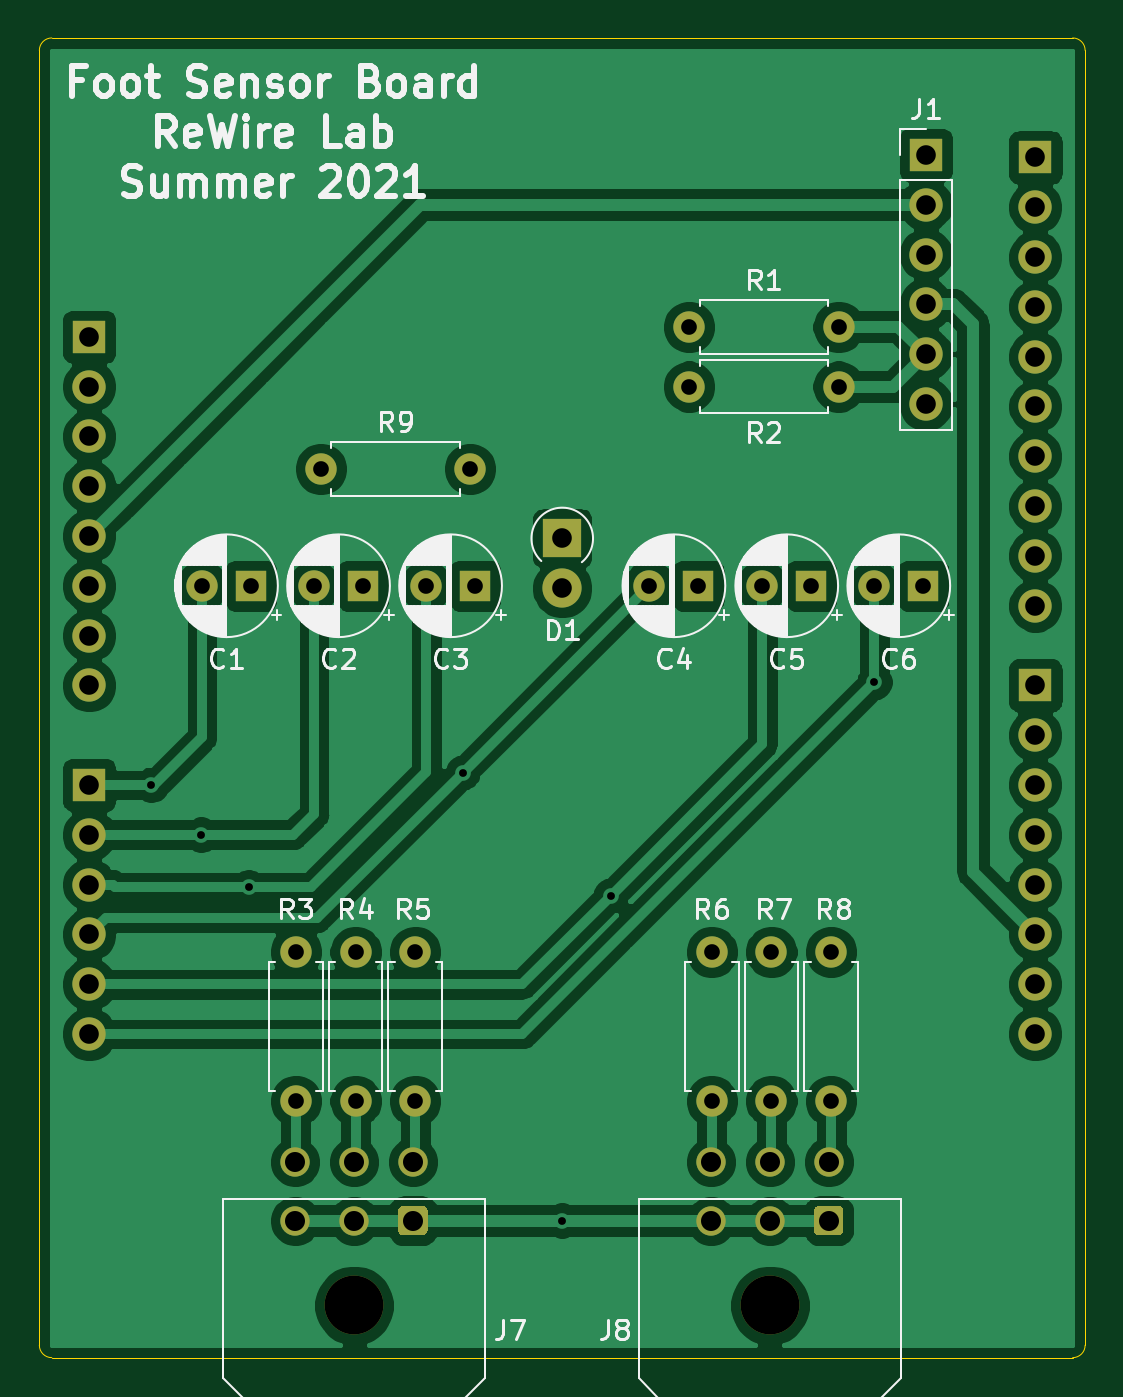
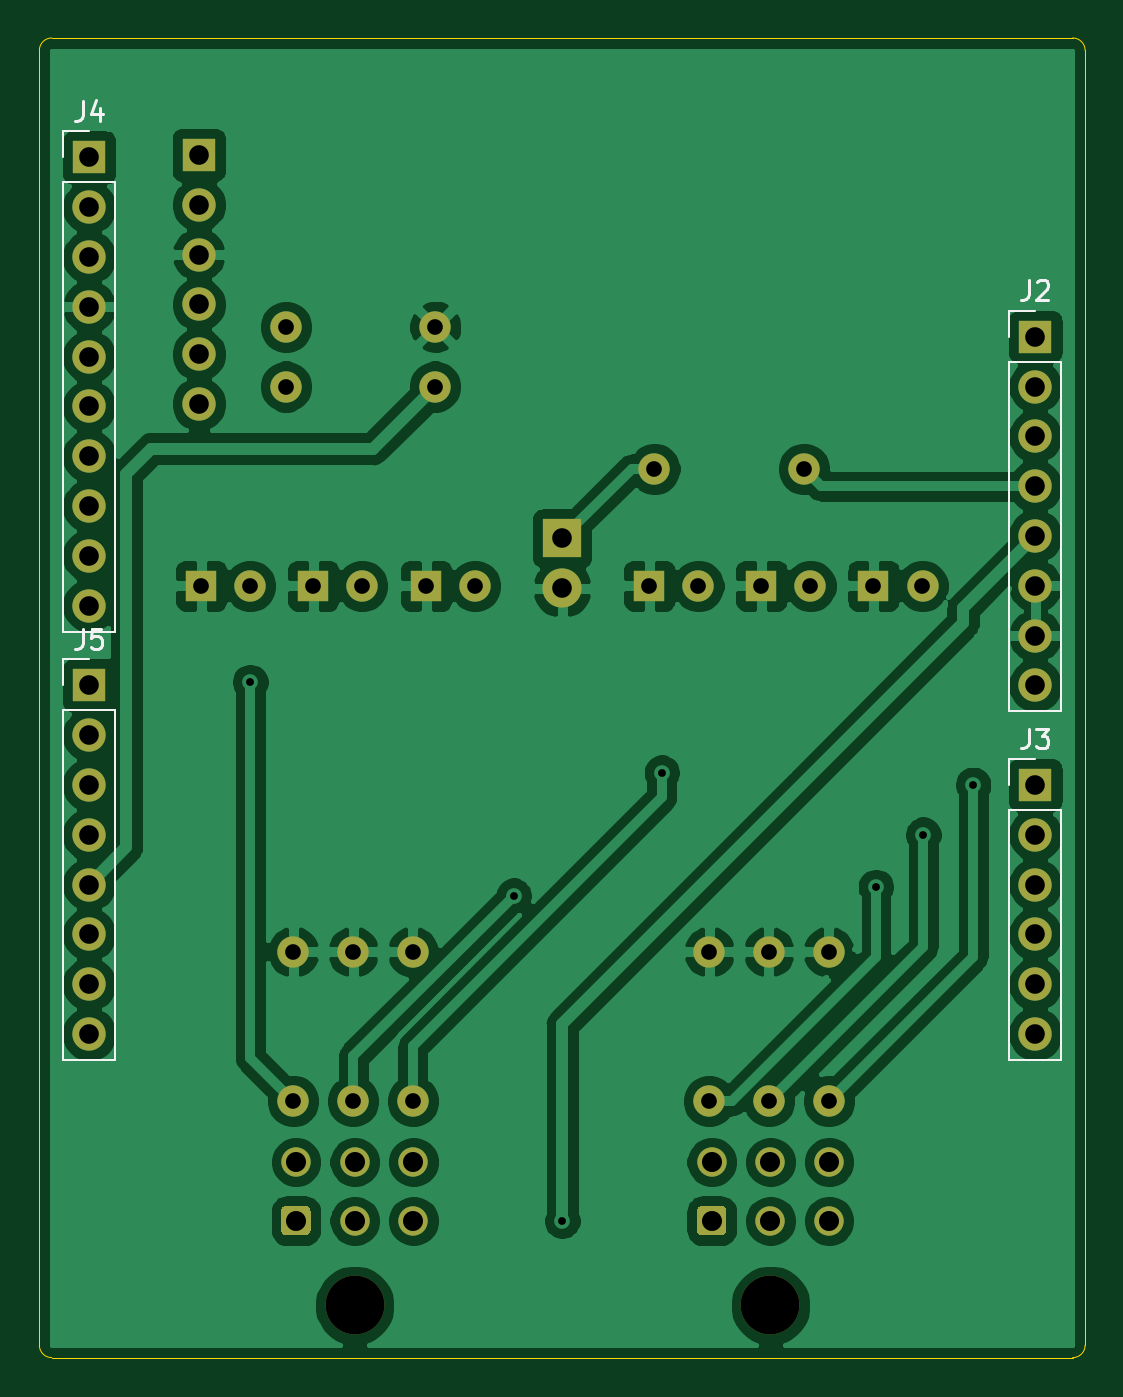
Circuit board: 10 layer files. Board 53.3 x 67.3 mm.
- bottom_copper: ForceSensor-B_Cu.gbr (152423 bytes)
- bottom_mask: ForceSensor-B_Mask.gbr (4010 bytes)
- paste: ForceSensor-B_Paste.gbr (464 bytes)
- bottom_silk: ForceSensor-B_SilkS.gbr (3557 bytes)
- outline: ForceSensor-Edge_Cuts.gbr (1000 bytes)
- top_copper: ForceSensor-F_Cu.gbr (128803 bytes)
- top_mask: ForceSensor-F_Mask.gbr (4010 bytes)
- paste: ForceSensor-F_Paste.gbr (464 bytes)
- top_silk: ForceSensor-F_SilkS.gbr (64269 bytes)
- drill: ForceSensor.drl (1567 bytes)

=== bottom_copper: ForceSensor-B_Cu.gbr (152423 bytes, source omitted) ===
=== bottom_mask: ForceSensor-B_Mask.gbr ===
%TF.GenerationSoftware,KiCad,Pcbnew,(5.1.10)-1*%
%TF.CreationDate,2021-09-10T15:59:42-05:00*%
%TF.ProjectId,ForceSensor,466f7263-6553-4656-9e73-6f722e6b6963,rev?*%
%TF.SameCoordinates,Original*%
%TF.FileFunction,Soldermask,Bot*%
%TF.FilePolarity,Negative*%
%FSLAX46Y46*%
G04 Gerber Fmt 4.6, Leading zero omitted, Abs format (unit mm)*
G04 Created by KiCad (PCBNEW (5.1.10)-1) date 2021-09-10 15:59:42*
%MOMM*%
%LPD*%
G01*
G04 APERTURE LIST*
%ADD10R,1.600000X1.600000*%
%ADD11C,1.600000*%
%ADD12R,1.700000X1.700000*%
%ADD13O,1.700000X1.700000*%
%ADD14C,3.000000*%
%ADD15C,1.500000*%
%ADD16O,1.600000X1.600000*%
%ADD17R,2.000000X2.000000*%
%ADD18O,2.000000X2.000000*%
G04 APERTURE END LIST*
D10*
%TO.C,C1*%
X220980000Y-70485000D03*
D11*
X218480000Y-70485000D03*
%TD*%
D10*
%TO.C,C2*%
X226695000Y-70485000D03*
D11*
X224195000Y-70485000D03*
%TD*%
%TO.C,C3*%
X229910000Y-70485000D03*
D10*
X232410000Y-70485000D03*
%TD*%
D11*
%TO.C,C4*%
X241300000Y-70485000D03*
D10*
X243800000Y-70485000D03*
%TD*%
%TO.C,C5*%
X249555000Y-70485000D03*
D11*
X247055000Y-70485000D03*
%TD*%
%TO.C,C6*%
X252770000Y-70485000D03*
D10*
X255270000Y-70485000D03*
%TD*%
D12*
%TO.C,J4*%
X260985000Y-48641000D03*
D13*
X260985000Y-51181000D03*
X260985000Y-53721000D03*
X260985000Y-56261000D03*
X260985000Y-58801000D03*
X260985000Y-61341000D03*
X260985000Y-63881000D03*
X260985000Y-66421000D03*
X260985000Y-68961000D03*
X260985000Y-71501000D03*
%TD*%
D14*
%TO.C,J7*%
X226235000Y-107190000D03*
G36*
G01*
X229985000Y-102370000D02*
X229985000Y-103370000D01*
G75*
G02*
X229735000Y-103620000I-250000J0D01*
G01*
X228735000Y-103620000D01*
G75*
G02*
X228485000Y-103370000I0J250000D01*
G01*
X228485000Y-102370000D01*
G75*
G02*
X228735000Y-102120000I250000J0D01*
G01*
X229735000Y-102120000D01*
G75*
G02*
X229985000Y-102370000I0J-250000D01*
G01*
G37*
D15*
X226235000Y-102870000D03*
X223235000Y-102870000D03*
X229235000Y-99870000D03*
X226235000Y-99870000D03*
X223235000Y-99870000D03*
%TD*%
%TO.C,J8*%
X244444000Y-99870000D03*
X247444000Y-99870000D03*
X250444000Y-99870000D03*
X244444000Y-102870000D03*
X247444000Y-102870000D03*
G36*
G01*
X251194000Y-102370000D02*
X251194000Y-103370000D01*
G75*
G02*
X250944000Y-103620000I-250000J0D01*
G01*
X249944000Y-103620000D01*
G75*
G02*
X249694000Y-103370000I0J250000D01*
G01*
X249694000Y-102370000D01*
G75*
G02*
X249944000Y-102120000I250000J0D01*
G01*
X250944000Y-102120000D01*
G75*
G02*
X251194000Y-102370000I0J-250000D01*
G01*
G37*
D14*
X247444000Y-107190000D03*
%TD*%
D11*
%TO.C,R1*%
X243332000Y-57277000D03*
D16*
X250952000Y-57277000D03*
%TD*%
%TO.C,R2*%
X243332000Y-60325000D03*
D11*
X250952000Y-60325000D03*
%TD*%
%TO.C,R3*%
X223266000Y-96774000D03*
D16*
X223266000Y-89154000D03*
%TD*%
%TO.C,R4*%
X226314000Y-89154000D03*
D11*
X226314000Y-96774000D03*
%TD*%
D16*
%TO.C,R5*%
X229362000Y-89154000D03*
D11*
X229362000Y-96774000D03*
%TD*%
%TO.C,R6*%
X244475000Y-96774000D03*
D16*
X244475000Y-89154000D03*
%TD*%
%TO.C,R7*%
X247523000Y-89154000D03*
D11*
X247523000Y-96774000D03*
%TD*%
%TO.C,R8*%
X250571000Y-96774000D03*
D16*
X250571000Y-89154000D03*
%TD*%
D12*
%TO.C,J1*%
X255397000Y-48514000D03*
D13*
X255397000Y-51054000D03*
X255397000Y-53594000D03*
X255397000Y-56134000D03*
X255397000Y-58674000D03*
X255397000Y-61214000D03*
%TD*%
D12*
%TO.C,J2*%
X212725000Y-57785000D03*
D13*
X212725000Y-60325000D03*
X212725000Y-62865000D03*
X212725000Y-65405000D03*
X212725000Y-67945000D03*
X212725000Y-70485000D03*
X212725000Y-73025000D03*
X212725000Y-75565000D03*
%TD*%
%TO.C,J3*%
X212725000Y-93345000D03*
X212725000Y-90805000D03*
X212725000Y-88265000D03*
X212725000Y-85725000D03*
X212725000Y-83185000D03*
D12*
X212725000Y-80645000D03*
%TD*%
D13*
%TO.C,J5*%
X260985000Y-93345000D03*
X260985000Y-90805000D03*
X260985000Y-88265000D03*
X260985000Y-85725000D03*
X260985000Y-83185000D03*
X260985000Y-80645000D03*
X260985000Y-78105000D03*
D12*
X260985000Y-75565000D03*
%TD*%
D11*
%TO.C,R9*%
X224536000Y-64516000D03*
D16*
X232156000Y-64516000D03*
%TD*%
D17*
%TO.C,D1*%
X236855000Y-68072000D03*
D18*
X236855000Y-70612000D03*
%TD*%
M02*

=== paste: ForceSensor-B_Paste.gbr ===
%TF.GenerationSoftware,KiCad,Pcbnew,(5.1.10)-1*%
%TF.CreationDate,2021-09-10T15:59:41-05:00*%
%TF.ProjectId,ForceSensor,466f7263-6553-4656-9e73-6f722e6b6963,rev?*%
%TF.SameCoordinates,Original*%
%TF.FileFunction,Paste,Bot*%
%TF.FilePolarity,Positive*%
%FSLAX46Y46*%
G04 Gerber Fmt 4.6, Leading zero omitted, Abs format (unit mm)*
G04 Created by KiCad (PCBNEW (5.1.10)-1) date 2021-09-10 15:59:41*
%MOMM*%
%LPD*%
G01*
G04 APERTURE LIST*
G04 APERTURE END LIST*
M02*

=== bottom_silk: ForceSensor-B_SilkS.gbr ===
%TF.GenerationSoftware,KiCad,Pcbnew,(5.1.10)-1*%
%TF.CreationDate,2021-09-10T15:59:41-05:00*%
%TF.ProjectId,ForceSensor,466f7263-6553-4656-9e73-6f722e6b6963,rev?*%
%TF.SameCoordinates,Original*%
%TF.FileFunction,Legend,Bot*%
%TF.FilePolarity,Positive*%
%FSLAX46Y46*%
G04 Gerber Fmt 4.6, Leading zero omitted, Abs format (unit mm)*
G04 Created by KiCad (PCBNEW (5.1.10)-1) date 2021-09-10 15:59:41*
%MOMM*%
%LPD*%
G01*
G04 APERTURE LIST*
%ADD10C,0.120000*%
%ADD11C,0.150000*%
G04 APERTURE END LIST*
D10*
%TO.C,J4*%
X262315000Y-47311000D02*
X260985000Y-47311000D01*
X262315000Y-48641000D02*
X262315000Y-47311000D01*
X262315000Y-49911000D02*
X259655000Y-49911000D01*
X259655000Y-49911000D02*
X259655000Y-72831000D01*
X262315000Y-49911000D02*
X262315000Y-72831000D01*
X262315000Y-72831000D02*
X259655000Y-72831000D01*
%TO.C,J2*%
X214055000Y-56455000D02*
X212725000Y-56455000D01*
X214055000Y-57785000D02*
X214055000Y-56455000D01*
X214055000Y-59055000D02*
X211395000Y-59055000D01*
X211395000Y-59055000D02*
X211395000Y-76895000D01*
X214055000Y-59055000D02*
X214055000Y-76895000D01*
X214055000Y-76895000D02*
X211395000Y-76895000D01*
%TO.C,J3*%
X214055000Y-94675000D02*
X211395000Y-94675000D01*
X214055000Y-81915000D02*
X214055000Y-94675000D01*
X211395000Y-81915000D02*
X211395000Y-94675000D01*
X214055000Y-81915000D02*
X211395000Y-81915000D01*
X214055000Y-80645000D02*
X214055000Y-79315000D01*
X214055000Y-79315000D02*
X212725000Y-79315000D01*
%TO.C,J5*%
X262315000Y-94675000D02*
X259655000Y-94675000D01*
X262315000Y-76835000D02*
X262315000Y-94675000D01*
X259655000Y-76835000D02*
X259655000Y-94675000D01*
X262315000Y-76835000D02*
X259655000Y-76835000D01*
X262315000Y-75565000D02*
X262315000Y-74235000D01*
X262315000Y-74235000D02*
X260985000Y-74235000D01*
%TO.C,J4*%
D11*
X261318333Y-45763380D02*
X261318333Y-46477666D01*
X261365952Y-46620523D01*
X261461190Y-46715761D01*
X261604047Y-46763380D01*
X261699285Y-46763380D01*
X260413571Y-46096714D02*
X260413571Y-46763380D01*
X260651666Y-45715761D02*
X260889761Y-46430047D01*
X260270714Y-46430047D01*
%TO.C,J2*%
X213058333Y-54907380D02*
X213058333Y-55621666D01*
X213105952Y-55764523D01*
X213201190Y-55859761D01*
X213344047Y-55907380D01*
X213439285Y-55907380D01*
X212629761Y-55002619D02*
X212582142Y-54955000D01*
X212486904Y-54907380D01*
X212248809Y-54907380D01*
X212153571Y-54955000D01*
X212105952Y-55002619D01*
X212058333Y-55097857D01*
X212058333Y-55193095D01*
X212105952Y-55335952D01*
X212677380Y-55907380D01*
X212058333Y-55907380D01*
%TO.C,J3*%
X213058333Y-77767380D02*
X213058333Y-78481666D01*
X213105952Y-78624523D01*
X213201190Y-78719761D01*
X213344047Y-78767380D01*
X213439285Y-78767380D01*
X212677380Y-77767380D02*
X212058333Y-77767380D01*
X212391666Y-78148333D01*
X212248809Y-78148333D01*
X212153571Y-78195952D01*
X212105952Y-78243571D01*
X212058333Y-78338809D01*
X212058333Y-78576904D01*
X212105952Y-78672142D01*
X212153571Y-78719761D01*
X212248809Y-78767380D01*
X212534523Y-78767380D01*
X212629761Y-78719761D01*
X212677380Y-78672142D01*
%TO.C,J5*%
X261318333Y-72687380D02*
X261318333Y-73401666D01*
X261365952Y-73544523D01*
X261461190Y-73639761D01*
X261604047Y-73687380D01*
X261699285Y-73687380D01*
X260365952Y-72687380D02*
X260842142Y-72687380D01*
X260889761Y-73163571D01*
X260842142Y-73115952D01*
X260746904Y-73068333D01*
X260508809Y-73068333D01*
X260413571Y-73115952D01*
X260365952Y-73163571D01*
X260318333Y-73258809D01*
X260318333Y-73496904D01*
X260365952Y-73592142D01*
X260413571Y-73639761D01*
X260508809Y-73687380D01*
X260746904Y-73687380D01*
X260842142Y-73639761D01*
X260889761Y-73592142D01*
%TD*%
M02*

=== outline: ForceSensor-Edge_Cuts.gbr ===
%TF.GenerationSoftware,KiCad,Pcbnew,(5.1.10)-1*%
%TF.CreationDate,2021-09-10T15:59:42-05:00*%
%TF.ProjectId,ForceSensor,466f7263-6553-4656-9e73-6f722e6b6963,rev?*%
%TF.SameCoordinates,Original*%
%TF.FileFunction,Profile,NP*%
%FSLAX46Y46*%
G04 Gerber Fmt 4.6, Leading zero omitted, Abs format (unit mm)*
G04 Created by KiCad (PCBNEW (5.1.10)-1) date 2021-09-10 15:59:42*
%MOMM*%
%LPD*%
G01*
G04 APERTURE LIST*
%TA.AperFunction,Profile*%
%ADD10C,0.050000*%
%TD*%
G04 APERTURE END LIST*
D10*
X210820000Y-109855000D02*
G75*
G02*
X210185000Y-109220000I0J635000D01*
G01*
X263525000Y-109220000D02*
G75*
G02*
X262890000Y-109855000I-635000J0D01*
G01*
X262890000Y-42545000D02*
G75*
G02*
X263525000Y-43180000I0J-635000D01*
G01*
X210185000Y-43180000D02*
G75*
G02*
X210820000Y-42545000I635000J0D01*
G01*
X263525000Y-109220000D02*
X263525000Y-43180000D01*
X210820000Y-109855000D02*
X262890000Y-109855000D01*
X210185000Y-43180000D02*
X210185000Y-109220000D01*
X262890000Y-42545000D02*
X210820000Y-42545000D01*
M02*

=== top_copper: ForceSensor-F_Cu.gbr (128803 bytes, source omitted) ===
=== top_mask: ForceSensor-F_Mask.gbr ===
%TF.GenerationSoftware,KiCad,Pcbnew,(5.1.10)-1*%
%TF.CreationDate,2021-09-10T15:59:41-05:00*%
%TF.ProjectId,ForceSensor,466f7263-6553-4656-9e73-6f722e6b6963,rev?*%
%TF.SameCoordinates,Original*%
%TF.FileFunction,Soldermask,Top*%
%TF.FilePolarity,Negative*%
%FSLAX46Y46*%
G04 Gerber Fmt 4.6, Leading zero omitted, Abs format (unit mm)*
G04 Created by KiCad (PCBNEW (5.1.10)-1) date 2021-09-10 15:59:41*
%MOMM*%
%LPD*%
G01*
G04 APERTURE LIST*
%ADD10R,1.600000X1.600000*%
%ADD11C,1.600000*%
%ADD12R,1.700000X1.700000*%
%ADD13O,1.700000X1.700000*%
%ADD14C,3.000000*%
%ADD15C,1.500000*%
%ADD16O,1.600000X1.600000*%
%ADD17R,2.000000X2.000000*%
%ADD18O,2.000000X2.000000*%
G04 APERTURE END LIST*
D10*
%TO.C,C1*%
X220980000Y-70485000D03*
D11*
X218480000Y-70485000D03*
%TD*%
D10*
%TO.C,C2*%
X226695000Y-70485000D03*
D11*
X224195000Y-70485000D03*
%TD*%
%TO.C,C3*%
X229910000Y-70485000D03*
D10*
X232410000Y-70485000D03*
%TD*%
D11*
%TO.C,C4*%
X241300000Y-70485000D03*
D10*
X243800000Y-70485000D03*
%TD*%
%TO.C,C5*%
X249555000Y-70485000D03*
D11*
X247055000Y-70485000D03*
%TD*%
%TO.C,C6*%
X252770000Y-70485000D03*
D10*
X255270000Y-70485000D03*
%TD*%
D12*
%TO.C,J4*%
X260985000Y-48641000D03*
D13*
X260985000Y-51181000D03*
X260985000Y-53721000D03*
X260985000Y-56261000D03*
X260985000Y-58801000D03*
X260985000Y-61341000D03*
X260985000Y-63881000D03*
X260985000Y-66421000D03*
X260985000Y-68961000D03*
X260985000Y-71501000D03*
%TD*%
D14*
%TO.C,J7*%
X226235000Y-107190000D03*
G36*
G01*
X229985000Y-102370000D02*
X229985000Y-103370000D01*
G75*
G02*
X229735000Y-103620000I-250000J0D01*
G01*
X228735000Y-103620000D01*
G75*
G02*
X228485000Y-103370000I0J250000D01*
G01*
X228485000Y-102370000D01*
G75*
G02*
X228735000Y-102120000I250000J0D01*
G01*
X229735000Y-102120000D01*
G75*
G02*
X229985000Y-102370000I0J-250000D01*
G01*
G37*
D15*
X226235000Y-102870000D03*
X223235000Y-102870000D03*
X229235000Y-99870000D03*
X226235000Y-99870000D03*
X223235000Y-99870000D03*
%TD*%
%TO.C,J8*%
X244444000Y-99870000D03*
X247444000Y-99870000D03*
X250444000Y-99870000D03*
X244444000Y-102870000D03*
X247444000Y-102870000D03*
G36*
G01*
X251194000Y-102370000D02*
X251194000Y-103370000D01*
G75*
G02*
X250944000Y-103620000I-250000J0D01*
G01*
X249944000Y-103620000D01*
G75*
G02*
X249694000Y-103370000I0J250000D01*
G01*
X249694000Y-102370000D01*
G75*
G02*
X249944000Y-102120000I250000J0D01*
G01*
X250944000Y-102120000D01*
G75*
G02*
X251194000Y-102370000I0J-250000D01*
G01*
G37*
D14*
X247444000Y-107190000D03*
%TD*%
D11*
%TO.C,R1*%
X243332000Y-57277000D03*
D16*
X250952000Y-57277000D03*
%TD*%
%TO.C,R2*%
X243332000Y-60325000D03*
D11*
X250952000Y-60325000D03*
%TD*%
%TO.C,R3*%
X223266000Y-96774000D03*
D16*
X223266000Y-89154000D03*
%TD*%
%TO.C,R4*%
X226314000Y-89154000D03*
D11*
X226314000Y-96774000D03*
%TD*%
D16*
%TO.C,R5*%
X229362000Y-89154000D03*
D11*
X229362000Y-96774000D03*
%TD*%
%TO.C,R6*%
X244475000Y-96774000D03*
D16*
X244475000Y-89154000D03*
%TD*%
%TO.C,R7*%
X247523000Y-89154000D03*
D11*
X247523000Y-96774000D03*
%TD*%
%TO.C,R8*%
X250571000Y-96774000D03*
D16*
X250571000Y-89154000D03*
%TD*%
D12*
%TO.C,J1*%
X255397000Y-48514000D03*
D13*
X255397000Y-51054000D03*
X255397000Y-53594000D03*
X255397000Y-56134000D03*
X255397000Y-58674000D03*
X255397000Y-61214000D03*
%TD*%
D12*
%TO.C,J2*%
X212725000Y-57785000D03*
D13*
X212725000Y-60325000D03*
X212725000Y-62865000D03*
X212725000Y-65405000D03*
X212725000Y-67945000D03*
X212725000Y-70485000D03*
X212725000Y-73025000D03*
X212725000Y-75565000D03*
%TD*%
%TO.C,J3*%
X212725000Y-93345000D03*
X212725000Y-90805000D03*
X212725000Y-88265000D03*
X212725000Y-85725000D03*
X212725000Y-83185000D03*
D12*
X212725000Y-80645000D03*
%TD*%
D13*
%TO.C,J5*%
X260985000Y-93345000D03*
X260985000Y-90805000D03*
X260985000Y-88265000D03*
X260985000Y-85725000D03*
X260985000Y-83185000D03*
X260985000Y-80645000D03*
X260985000Y-78105000D03*
D12*
X260985000Y-75565000D03*
%TD*%
D11*
%TO.C,R9*%
X224536000Y-64516000D03*
D16*
X232156000Y-64516000D03*
%TD*%
D17*
%TO.C,D1*%
X236855000Y-68072000D03*
D18*
X236855000Y-70612000D03*
%TD*%
M02*

=== paste: ForceSensor-F_Paste.gbr ===
%TF.GenerationSoftware,KiCad,Pcbnew,(5.1.10)-1*%
%TF.CreationDate,2021-09-10T15:59:41-05:00*%
%TF.ProjectId,ForceSensor,466f7263-6553-4656-9e73-6f722e6b6963,rev?*%
%TF.SameCoordinates,Original*%
%TF.FileFunction,Paste,Top*%
%TF.FilePolarity,Positive*%
%FSLAX46Y46*%
G04 Gerber Fmt 4.6, Leading zero omitted, Abs format (unit mm)*
G04 Created by KiCad (PCBNEW (5.1.10)-1) date 2021-09-10 15:59:41*
%MOMM*%
%LPD*%
G01*
G04 APERTURE LIST*
G04 APERTURE END LIST*
M02*

=== top_silk: ForceSensor-F_SilkS.gbr (64269 bytes, source omitted) ===
=== drill: ForceSensor.drl ===
M48
; DRILL file {KiCad (5.1.10)-1} date 09/10/21 15:59:32
; FORMAT={-:-/ absolute / inch / decimal}
; #@! TF.CreationDate,2021-09-10T15:59:32-05:00
; #@! TF.GenerationSoftware,Kicad,Pcbnew,(5.1.10)-1
FMAT,2
INCH
T1C0.0157
T2C0.0315
T3C0.0394
T4C0.0402
T5C0.1181
%
G90
G05
T1
X8.5Y-3.175
X8.6Y-3.275
X8.695Y-3.38
X9.125Y-3.15
X9.325Y-4.05
X9.4225Y-3.3975
X9.9516Y-2.9684
T2
X8.6016Y-2.775
X8.7Y-2.775
X8.79Y-3.51
X8.79Y-3.81
X8.8266Y-2.775
X8.84Y-2.54
X8.91Y-3.51
X8.91Y-3.81
X8.925Y-2.775
X9.03Y-3.51
X9.03Y-3.81
X9.0516Y-2.775
X9.14Y-2.54
X9.15Y-2.775
X9.5Y-2.775
X9.58Y-2.255
X9.58Y-2.375
X9.5984Y-2.775
X9.625Y-3.51
X9.625Y-3.81
X9.7266Y-2.775
X9.745Y-3.51
X9.745Y-3.81
X9.825Y-2.775
X9.865Y-3.51
X9.865Y-3.81
X9.88Y-2.255
X9.88Y-2.375
X9.9516Y-2.775
X10.05Y-2.775
T3
X8.375Y-2.275
X8.375Y-2.375
X8.375Y-2.475
X8.375Y-2.575
X8.375Y-2.675
X8.375Y-2.775
X8.375Y-2.875
X8.375Y-2.975
X8.375Y-3.175
X8.375Y-3.275
X8.375Y-3.375
X8.375Y-3.475
X8.375Y-3.575
X8.375Y-3.675
X9.325Y-2.68
X9.325Y-2.78
X10.055Y-1.91
X10.055Y-2.01
X10.055Y-2.11
X10.055Y-2.21
X10.055Y-2.31
X10.055Y-2.41
X10.275Y-1.915
X10.275Y-2.015
X10.275Y-2.115
X10.275Y-2.215
X10.275Y-2.315
X10.275Y-2.415
X10.275Y-2.515
X10.275Y-2.615
X10.275Y-2.715
X10.275Y-2.815
X10.275Y-2.975
X10.275Y-3.075
X10.275Y-3.175
X10.275Y-3.275
X10.275Y-3.375
X10.275Y-3.475
X10.275Y-3.575
X10.275Y-3.675
T4
X8.7888Y-3.9319
X8.7888Y-4.05
X8.9069Y-3.9319
X8.9069Y-4.05
X9.025Y-3.9319
X9.025Y-4.05
X9.6238Y-3.9319
X9.6238Y-4.05
X9.7419Y-3.9319
X9.7419Y-4.05
X9.86Y-3.9319
X9.86Y-4.05
T5
X8.9069Y-4.2201
X9.7419Y-4.2201
T0
M30

